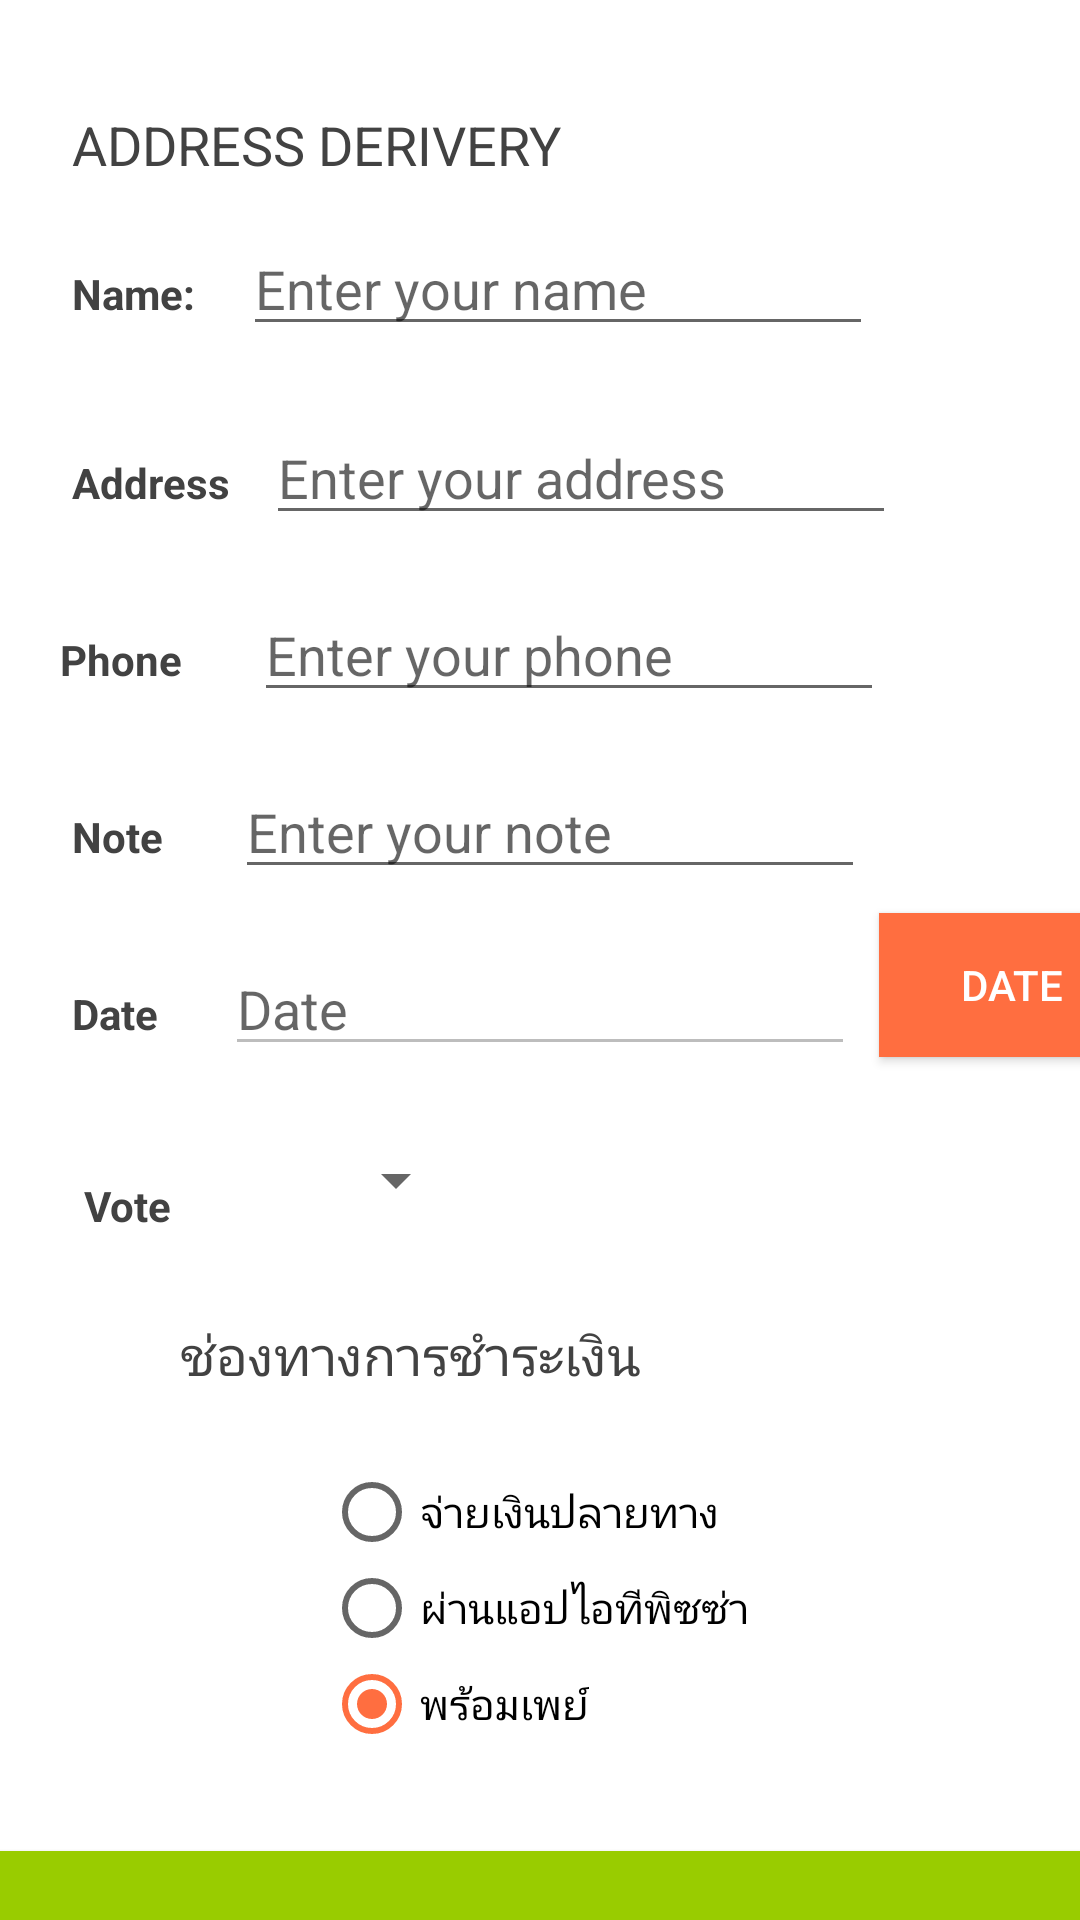

Write the Android layout XML for this screen, with the resource values it uses.
<!-- AndroidManifest.xml: application theme AppTheme -->
<!-- res/layout/activity_address.xml -->
<?xml version="1.0" encoding="utf-8"?>
<android.support.constraint.ConstraintLayout xmlns:android="http://schemas.android.com/apk/res/android"
    xmlns:app="http://schemas.android.com/apk/res-auto"
    xmlns:tools="http://schemas.android.com/tools"
    android:layout_width="match_parent"
    android:layout_height="match_parent"
    android:background="@color/cardview_light_background"
    tools:context="com.example.android.materialme.Address">

    <TextView
        android:id="@+id/note_label3"
        android:layout_width="35dp"
        android:layout_height="25dp"
        android:layout_marginStart="28dp"
        android:layout_marginLeft="28dp"
        android:layout_marginTop="104dp"
        android:text="Vote"
        android:textColor="@color/cardview_dark_background"
        android:textStyle="bold"
        app:layout_constraintStart_toStartOf="parent"
        app:layout_constraintTop_toBottomOf="@+id/note_label" />

    <EditText
        android:id="@+id/Showdata"
        android:layout_width="wrap_content"
        android:layout_height="wrap_content"
        android:layout_marginStart="16dp"
        android:layout_marginLeft="16dp"
        android:ems="10"
        android:enabled="false"
        android:hint="Date"
        android:inputType="textCapSentences|textMultiLine"
        app:layout_constraintBaseline_toBaselineOf="@+id/note_label2"
        app:layout_constraintStart_toEndOf="@+id/note_label2" />

    <TextView
        android:id="@+id/note_label2"
        android:layout_width="35dp"
        android:layout_height="25dp"
        android:layout_marginStart="24dp"
        android:layout_marginLeft="24dp"
        android:layout_marginTop="40dp"
        android:text="Date"
        android:textColor="@color/cardview_dark_background"
        android:textStyle="bold"
        app:layout_constraintStart_toStartOf="parent"
        app:layout_constraintTop_toBottomOf="@+id/note_label" />

    <TextView
        android:id="@+id/order_textview"
        android:layout_width="wrap_content"
        android:layout_height="wrap_content"
        android:layout_marginStart="24dp"
        android:layout_marginLeft="24dp"
        android:layout_marginTop="36dp"
        android:text="ADDRESS DERIVERY "
        android:textColor="@color/cardview_dark_background"
        android:textSize="18sp"
        app:layout_constraintStart_toStartOf="parent"
        app:layout_constraintTop_toTopOf="parent" />

    <TextView
        android:id="@+id/name_label"
        android:layout_width="wrap_content"
        android:layout_height="wrap_content"
        android:layout_marginStart="24dp"
        android:layout_marginLeft="24dp"
        android:layout_marginTop="28dp"
        android:text="Name:"
        android:textColor="@color/cardview_dark_background"
        android:textStyle="bold"
        app:layout_constraintStart_toStartOf="parent"
        app:layout_constraintTop_toBottomOf="@+id/order_textview" />

    <EditText
        android:id="@+id/name_text"
        android:layout_width="wrap_content"
        android:layout_height="wrap_content"
        android:layout_marginStart="16dp"
        android:layout_marginLeft="16dp"
        android:ems="10"
        android:hint="Enter your name"
        android:inputType="textPersonName"
        app:layout_constraintBaseline_toBaselineOf="@+id/name_label"
        app:layout_constraintStart_toEndOf="@+id/name_label" />


    <TextView
        android:id="@+id/address_label"
        android:layout_width="wrap_content"
        android:layout_height="wrap_content"
        android:layout_marginStart="24dp"
        android:layout_marginLeft="24dp"
        android:layout_marginTop="44dp"
        android:text="Address"
        android:textColor="@color/cardview_dark_background"
        android:textStyle="bold"
        app:layout_constraintStart_toStartOf="parent"
        app:layout_constraintTop_toBottomOf="@+id/name_label" />

    <EditText
        android:id="@+id/address_text"
        android:layout_width="wrap_content"
        android:layout_height="wrap_content"
        android:layout_marginStart="12dp"
        android:layout_marginLeft="12dp"
        android:ems="10"
        android:hint="Enter your address"
        android:inputType="textMultiLine"
        app:layout_constraintBaseline_toBaselineOf="@+id/address_label"
        app:layout_constraintStart_toEndOf="@+id/address_label" />

    <TextView
        android:id="@+id/phone_label"
        android:layout_width="wrap_content"
        android:layout_height="wrap_content"
        android:layout_marginStart="20dp"
        android:layout_marginLeft="20dp"
        android:layout_marginTop="40dp"
        android:text="Phone"
        android:textColor="@color/cardview_dark_background"
        android:textStyle="bold"
        app:layout_constraintStart_toStartOf="parent"
        app:layout_constraintTop_toBottomOf="@+id/address_label" />

    <EditText
        android:id="@+id/phone_text"
        android:layout_width="wrap_content"
        android:layout_height="wrap_content"
        android:layout_marginStart="24dp"
        android:layout_marginLeft="24dp"
        android:ems="10"
        android:hint="Enter your phone"
        android:inputType="phone"
        app:layout_constraintBaseline_toBaselineOf="@+id/phone_label"
        app:layout_constraintStart_toEndOf="@+id/phone_label" />

    <TextView
        android:id="@+id/note_label"
        android:layout_width="wrap_content"
        android:layout_height="wrap_content"
        android:layout_marginStart="24dp"
        android:layout_marginLeft="24dp"
        android:layout_marginTop="40dp"
        android:text="Note"
        android:textColor="@color/cardview_dark_background"
        android:textStyle="bold"
        app:layout_constraintStart_toStartOf="parent"
        app:layout_constraintTop_toBottomOf="@+id/phone_label" />

    <EditText
        android:id="@+id/note_text"
        android:layout_width="wrap_content"
        android:layout_height="wrap_content"
        android:layout_marginStart="24dp"
        android:layout_marginLeft="24dp"
        android:ems="10"
        android:hint="Enter your note"
        android:inputType="textCapSentences|textMultiLine"
        app:layout_constraintBaseline_toBaselineOf="@+id/note_label"
        app:layout_constraintStart_toEndOf="@+id/note_label" />

    <Spinner
        android:id="@+id/label_spinner"
        android:layout_width="128dp"
        android:layout_height="36dp"
        android:layout_marginTop="20dp"
        android:layout_marginEnd="204dp"
        android:layout_marginRight="204dp"
        app:layout_constraintEnd_toEndOf="parent"
        app:layout_constraintTop_toBottomOf="@+id/Showdata" />

    <Button
        android:id="@+id/button"
        android:layout_width="wrap_content"
        android:layout_height="wrap_content"
        android:layout_marginStart="8dp"
        android:layout_marginLeft="8dp"
        android:layout_marginTop="8dp"
        android:background="@color/colorAccent"
        android:onClick="showDatePicker"
        android:text="Date"
        android:textColor="@color/cardview_light_background"
        app:layout_constraintStart_toEndOf="@+id/Showdata"
        app:layout_constraintTop_toBottomOf="@+id/note_text" />

    <TextView
        android:id="@+id/delivery_label"
        android:layout_width="wrap_content"
        android:layout_height="wrap_content"
        android:layout_marginStart="60dp"
        android:layout_marginLeft="60dp"
        android:layout_marginTop="28dp"
        android:text="ช่องทางการชำระเงิน"
        android:textColor="@color/cardview_dark_background"
        android:textSize="18sp"
        app:layout_constraintStart_toStartOf="parent"
        app:layout_constraintTop_toBottomOf="@+id/label_spinner" />

    <RadioGroup
        android:id="@+id/radioGroup2"
        android:layout_width="306dp"
        android:layout_height="125dp"
        android:layout_marginStart="44dp"
        android:layout_marginLeft="44dp"
        android:layout_marginTop="12dp"
        android:orientation="vertical"
        app:layout_constraintStart_toStartOf="parent"
        app:layout_constraintTop_toBottomOf="@id/delivery_label">

        <RadioButton
            android:id="@+id/sameday"
            android:layout_width="wrap_content"
            android:layout_height="wrap_content"
            android:layout_marginStart="64dp"
            android:layout_marginLeft="64dp"
            android:layout_marginTop="12dp"
            android:onClick="onRadioButtonClicked"
            android:text="จ่ายเงินปลายทาง" />

        <RadioButton
            android:id="@+id/pickup"
            android:layout_width="wrap_content"
            android:layout_height="wrap_content"
            android:layout_marginStart="64dp"
            android:layout_marginLeft="64dp"
            android:onClick="onRadioButtonClicked"
            android:text="ผ่านแอปไอทีพิซซ่า" />

        <RadioButton
            android:id="@+id/nextday"
            android:layout_width="wrap_content"
            android:layout_height="wrap_content"
            android:layout_marginStart="64dp"
            android:layout_marginLeft="64dp"
            android:checked="true"
            android:onClick="onRadioButtonClicked"
            android:text="พร้อมเพย์" />
    </RadioGroup>

    <Button
        android:id="@+id/confirm_address"
        android:layout_width="412dp"
        android:layout_height="82dp"
        android:layout_marginTop="16dp"
        android:background="@android:color/holo_green_light"
        android:text="Confirm"
        android:textColor="@color/cardview_light_background"
        android:textSize="20dp"
        android:textStyle="bold"
        app:layout_constraintEnd_toEndOf="parent"
        app:layout_constraintTop_toBottomOf="@+id/radioGroup2" />

</android.support.constraint.ConstraintLayout>
<!-- resources referenced by this layout -->
<resources>
  <color name="colorAccent">#FF6E40</color>
  <style name="AppTheme" parent="Theme.AppCompat.Light.DarkActionBar">
          
          <item name="colorPrimary">@color/colorPrimary</item>
          <item name="colorPrimaryDark">@color/colorPrimaryDark</item>
          <item name="colorAccent">@color/colorAccent</item>
      </style>
  <color name="colorPrimary">#F44336</color>
  <color name="colorPrimaryDark">#37474F</color>
</resources>
